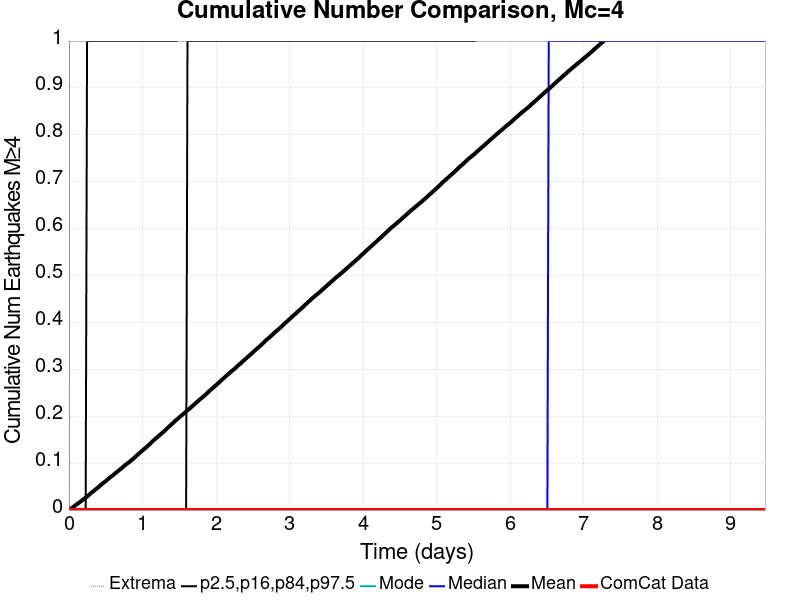

The table this chart was drawn from, first rows:
Time (days), ComCat Data, Simulation Mean, Simulation Median, Simulation Mode, Simulation Minimum, Simulation Maximum, 2.5 %-ile, 16 %-ile, 84 %-ile, 97.5 %-ile
0.0, 0.0, 0.0, 0.0, 0.0, 0.0, 0.0, 0.0, 0.0, 0.0, 0.0
0.01897, 0.0, 0.00199, 0.0, 0.0, 0.0, 3.0, 0.0, 0.0, 0.0, 0.0
0.03795, 0.0, 0.00428, 0.0, 0.0, 0.0, 5.0, 0.0, 0.0, 0.0, 0.0
0.05692, 0.0, 0.00634, 0.0, 0.0, 0.0, 10.0, 0.0, 0.0, 0.0, 0.0
0.0759, 0.0, 0.00853, 0.0, 0.0, 0.0, 13.0, 0.0, 0.0, 0.0, 0.0
0.09487, 0.0, 0.01101, 0.0, 0.0, 0.0, 13.0, 0.0, 0.0, 0.0, 0.0
0.1138, 0.0, 0.01312, 0.0, 0.0, 0.0, 17.0, 0.0, 0.0, 0.0, 0.0
0.1328, 0.0, 0.01524, 0.0, 0.0, 0.0, 17.0, 0.0, 0.0, 0.0, 0.0
0.1518, 0.0, 0.01734, 0.0, 0.0, 0.0, 18.0, 0.0, 0.0, 0.0, 0.0
0.1708, 0.0, 0.0196, 0.0, 0.0, 0.0, 18.0, 0.0, 0.0, 0.0, 0.0
0.1897, 0.0, 0.02207, 0.0, 0.0, 0.0, 19.0, 0.0, 0.0, 0.0, 0.0
0.2087, 0.0, 0.02431, 0.0, 0.0, 0.0, 19.0, 0.0, 0.0, 0.0, 0.0
0.2277, 0.0, 0.0265, 0.0, 0.0, 0.0, 20.0, 0.0, 0.0, 0.0, 0.0
0.2467, 0.0, 0.02886, 0.0, 0.0, 0.0, 22.0, 0.0, 0.0, 0.0, 1.0
0.2656, 0.0, 0.03123, 0.0, 0.0, 0.0, 23.0, 0.0, 0.0, 0.0, 1.0
0.2846, 0.0, 0.03399, 0.0, 0.0, 0.0, 27.0, 0.0, 0.0, 0.0, 1.0
0.3036, 0.0, 0.03658, 0.0, 0.0, 0.0, 27.0, 0.0, 0.0, 0.0, 1.0
0.3226, 0.0, 0.03888, 0.0, 0.0, 0.0, 28.0, 0.0, 0.0, 0.0, 1.0
0.3415, 0.0, 0.04132, 0.0, 0.0, 0.0, 28.0, 0.0, 0.0, 0.0, 1.0
0.3605, 0.0, 0.04378, 0.0, 0.0, 0.0, 31.0, 0.0, 0.0, 0.0, 1.0
0.3795, 0.0, 0.04618, 0.0, 0.0, 0.0, 39.0, 0.0, 0.0, 0.0, 1.0
0.3985, 0.0, 0.04855, 0.0, 0.0, 0.0, 48.0, 0.0, 0.0, 0.0, 1.0
0.4174, 0.0, 0.05114, 0.0, 0.0, 0.0, 52.0, 0.0, 0.0, 0.0, 1.0
0.4364, 0.0, 0.05365, 0.0, 0.0, 0.0, 55.0, 0.0, 0.0, 0.0, 1.0
0.4554, 0.0, 0.0563, 0.0, 0.0, 0.0, 58.0, 0.0, 0.0, 0.0, 1.0
0.4743, 0.0, 0.05857, 0.0, 0.0, 0.0, 62.0, 0.0, 0.0, 0.0, 1.0
0.4933, 0.0, 0.06082, 0.0, 0.0, 0.0, 63.0, 0.0, 0.0, 0.0, 1.0
0.5123, 0.0, 0.06329, 0.0, 0.0, 0.0, 63.0, 0.0, 0.0, 0.0, 1.0
0.5313, 0.0, 0.06582, 0.0, 0.0, 0.0, 67.0, 0.0, 0.0, 0.0, 1.0
0.5502, 0.0, 0.06853, 0.0, 0.0, 0.0, 67.0, 0.0, 0.0, 0.0, 1.0
0.5692, 0.0, 0.07077, 0.0, 0.0, 0.0, 68.0, 0.0, 0.0, 0.0, 1.0
0.5882, 0.0, 0.07292, 0.0, 0.0, 0.0, 68.0, 0.0, 0.0, 0.0, 1.0
0.6072, 0.0, 0.0753, 0.0, 0.0, 0.0, 70.0, 0.0, 0.0, 0.0, 1.0
0.6261, 0.0, 0.07788, 0.0, 0.0, 0.0, 72.0, 0.0, 0.0, 0.0, 1.0
0.6451, 0.0, 0.08041, 0.0, 0.0, 0.0, 72.0, 0.0, 0.0, 0.0, 1.0
0.6641, 0.0, 0.08275, 0.0, 0.0, 0.0, 73.0, 0.0, 0.0, 0.0, 1.0
0.6831, 0.0, 0.08508, 0.0, 0.0, 0.0, 73.0, 0.0, 0.0, 0.0, 1.0
0.702, 0.0, 0.08759, 0.0, 0.0, 0.0, 73.0, 0.0, 0.0, 0.0, 1.0
0.721, 0.0, 0.09005, 0.0, 0.0, 0.0, 73.0, 0.0, 0.0, 0.0, 1.0
0.74, 0.0, 0.09239, 0.0, 0.0, 0.0, 73.0, 0.0, 0.0, 0.0, 1.0
0.759, 0.0, 0.09504, 0.0, 0.0, 0.0, 73.0, 0.0, 0.0, 0.0, 1.0
0.7779, 0.0, 0.09756, 0.0, 0.0, 0.0, 74.0, 0.0, 0.0, 0.0, 1.0
0.7969, 0.0, 0.09972, 0.0, 0.0, 0.0, 74.0, 0.0, 0.0, 0.0, 1.0
0.8159, 0.0, 0.1018, 0.0, 0.0, 0.0, 75.0, 0.0, 0.0, 0.0, 1.0
0.8349, 0.0, 0.1041, 0.0, 0.0, 0.0, 75.0, 0.0, 0.0, 0.0, 1.0
0.8538, 0.0, 0.1067, 0.0, 0.0, 0.0, 76.0, 0.0, 0.0, 0.0, 1.0
0.8728, 0.0, 0.1092, 0.0, 0.0, 0.0, 77.0, 0.0, 0.0, 0.0, 1.0
0.8918, 0.0, 0.1119, 0.0, 0.0, 0.0, 78.0, 0.0, 0.0, 0.0, 1.0
0.9107, 0.0, 0.1147, 0.0, 0.0, 0.0, 78.0, 0.0, 0.0, 0.0, 1.0
0.9297, 0.0, 0.1173, 0.0, 0.0, 0.0, 78.0, 0.0, 0.0, 0.0, 1.0
0.9487, 0.0, 0.12, 0.0, 0.0, 0.0, 79.0, 0.0, 0.0, 0.0, 1.0
0.9677, 0.0, 0.1227, 0.0, 0.0, 0.0, 80.0, 0.0, 0.0, 0.0, 1.0
0.9866, 0.0, 0.1253, 0.0, 0.0, 0.0, 82.0, 0.0, 0.0, 0.0, 1.0
1.006, 0.0, 0.1275, 0.0, 0.0, 0.0, 82.0, 0.0, 0.0, 0.0, 1.0
1.025, 0.0, 0.1303, 0.0, 0.0, 0.0, 83.0, 0.0, 0.0, 0.0, 1.0
1.044, 0.0, 0.1328, 0.0, 0.0, 0.0, 84.0, 0.0, 0.0, 0.0, 1.0
1.063, 0.0, 0.1353, 0.0, 0.0, 0.0, 84.0, 0.0, 0.0, 0.0, 1.0
1.082, 0.0, 0.1382, 0.0, 0.0, 0.0, 86.0, 0.0, 0.0, 0.0, 1.0
1.1, 0.0, 0.1408, 0.0, 0.0, 0.0, 87.0, 0.0, 0.0, 0.0, 1.0
1.119, 0.0, 0.1438, 0.0, 0.0, 0.0, 87.0, 0.0, 0.0, 0.0, 1.0
... 440 more rows
